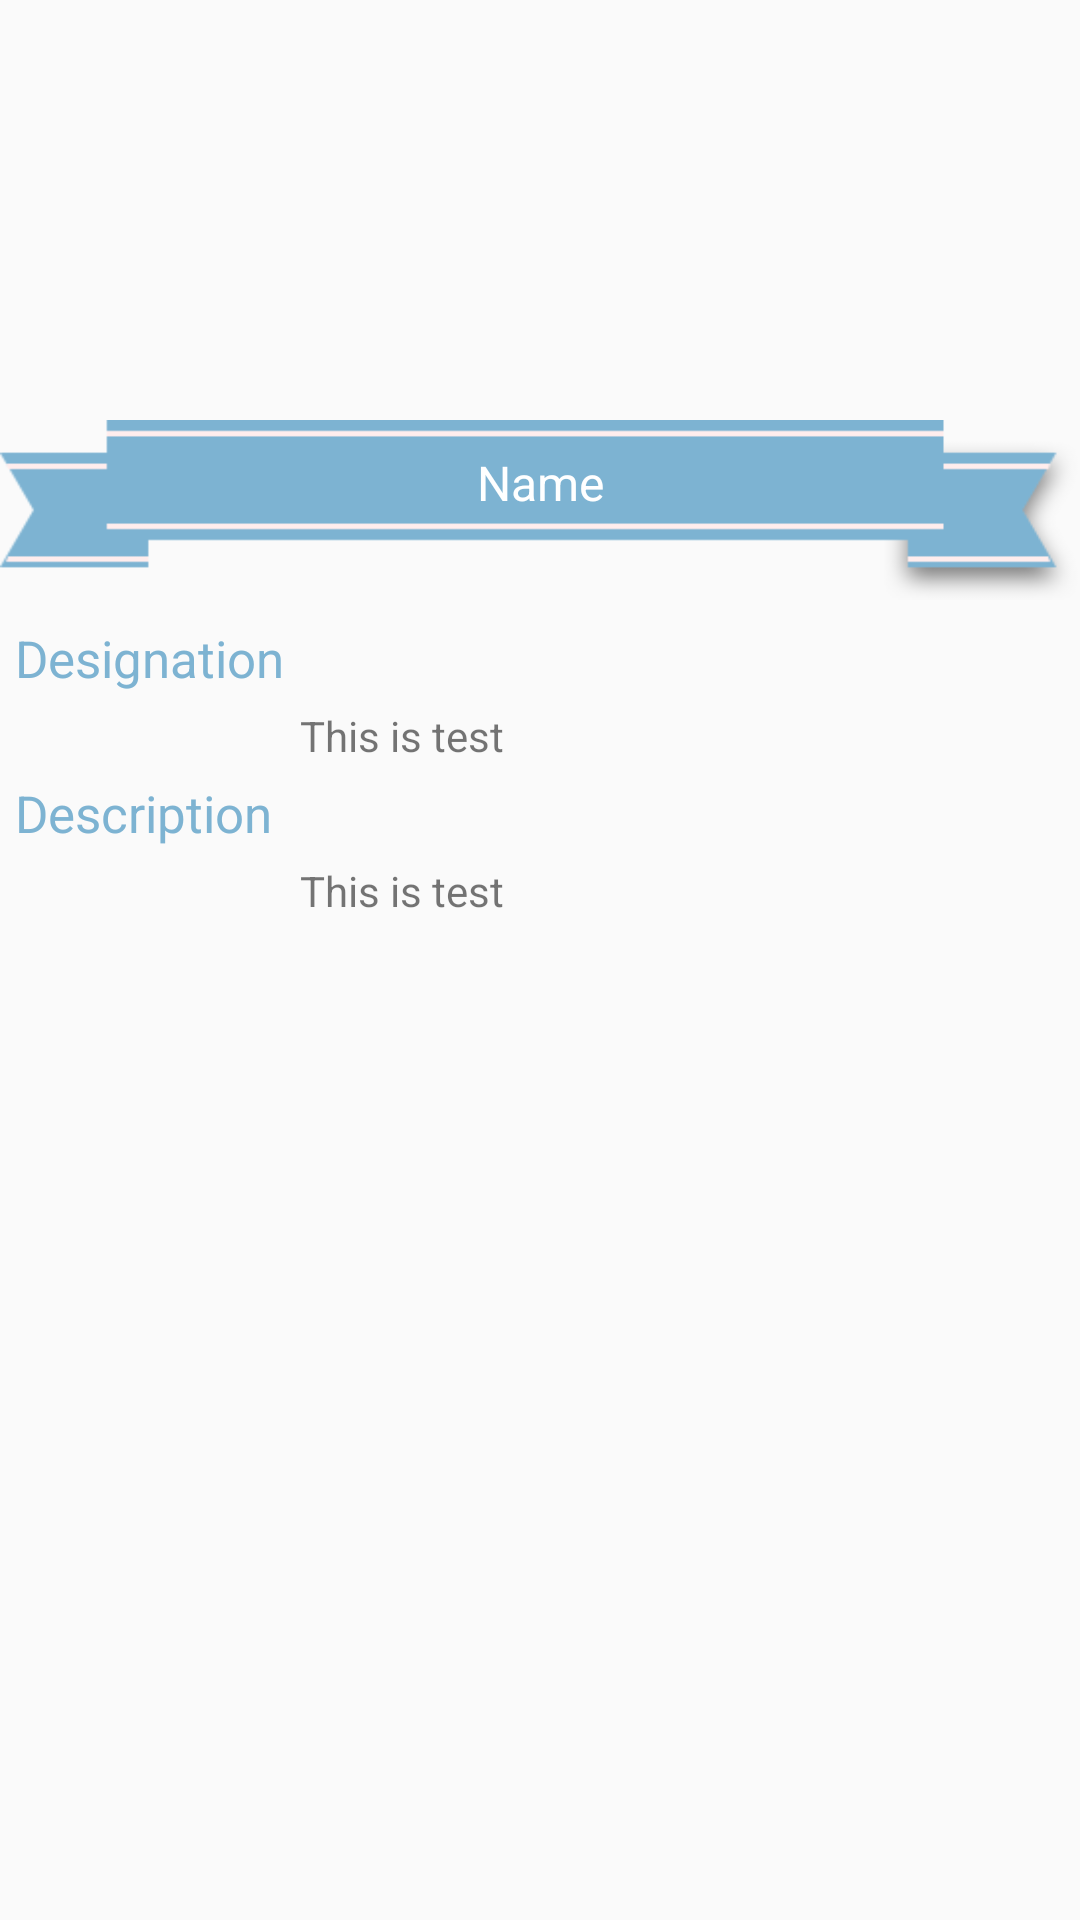

Here is an Android app screen rendered from its layout file. Give the layout XML and the strings, colors and styles it references.
<!-- AndroidManifest.xml: application theme AppTheme -->
<!-- res/layout/fragment_team_detail.xml -->
<LinearLayout xmlns:android="http://schemas.android.com/apk/res/android"
    xmlns:tools="http://schemas.android.com/tools"
    android:layout_width="match_parent"
    android:layout_height="match_parent"
    android:orientation="vertical"
    tools:context="com.adim.techease.fragments.TeamDetailFragment">

    <FrameLayout
        android:layout_width="match_parent"
        android:layout_height="wrap_content">
    <ImageView
        android:layout_width="match_parent"
        android:layout_height="200sp"
        android:scaleType="fitXY"
        android:id="@+id/ivPersonImage"/>

        <TextView
            android:id="@+id/tvPersonName"
            android:layout_width="match_parent"
            android:layout_height="60sp"
            android:background="@drawable/ribbon_large"
            android:text="Name"
            android:textColor="#fff"
            android:layout_gravity="bottom"
            android:textSize="16sp"
            android:textAlignment="center"
            android:paddingTop="10sp"/>
    </FrameLayout>
    <View
        android:layout_width="match_parent"
        android:layout_height="3sp"
        android:background="@color/transparent_black_hex_33"/>
    <ScrollView
        android:layout_width="match_parent"
        android:layout_height="wrap_content">
    <LinearLayout
        android:layout_width="match_parent"
        android:layout_height="wrap_content"
        android:orientation="vertical">
<TextView
    android:layout_width="wrap_content"
    android:layout_height="wrap_content"
    android:text="Designation"
    android:textSize="17sp"
    android:id="@+id/tvDesignationTitle"
    android:textColor="#7db3d2"
    android:padding="5sp"
    />
    <TextView
        android:layout_width="wrap_content"
        android:layout_height="wrap_content"
        android:text="This is test"
        android:layout_marginLeft="100sp"
        android:id="@+id/tvPersonDesig"/>
    <TextView
        android:layout_width="wrap_content"
        android:layout_height="wrap_content"
        android:text="Description"
        android:textColor="#7db3d2"
        android:textSize="17sp"
        android:id="@+id/tvDescriptionTitle"
        android:padding="5sp"/>
    <TextView
        android:layout_width="wrap_content"
        android:layout_height="wrap_content"
        android:layout_marginLeft="100sp"
        android:text="This is test"
        android:id="@+id/tvPersonDes"/>
    </LinearLayout>
    </ScrollView>
</LinearLayout>
<!-- resources referenced by this layout -->
<resources>
  <!-- drawable ribbon_large: png bitmap (drawable, 10272 bytes) -->
  <style name="AppTheme" parent="Theme.AppCompat.Light.DarkActionBar">
          
          <item name="colorPrimary">@color/colorPrimary</item>
          <item name="colorPrimaryDark">@color/colorPrimaryDark</item>
          <item name="colorAccent">@color/colorAccent</item>
      </style>
  <color name="colorPrimary">#295786</color>
  <color name="colorPrimaryDark">#295786</color>
  <color name="colorAccent">#FFFFFF</color>
</resources>
